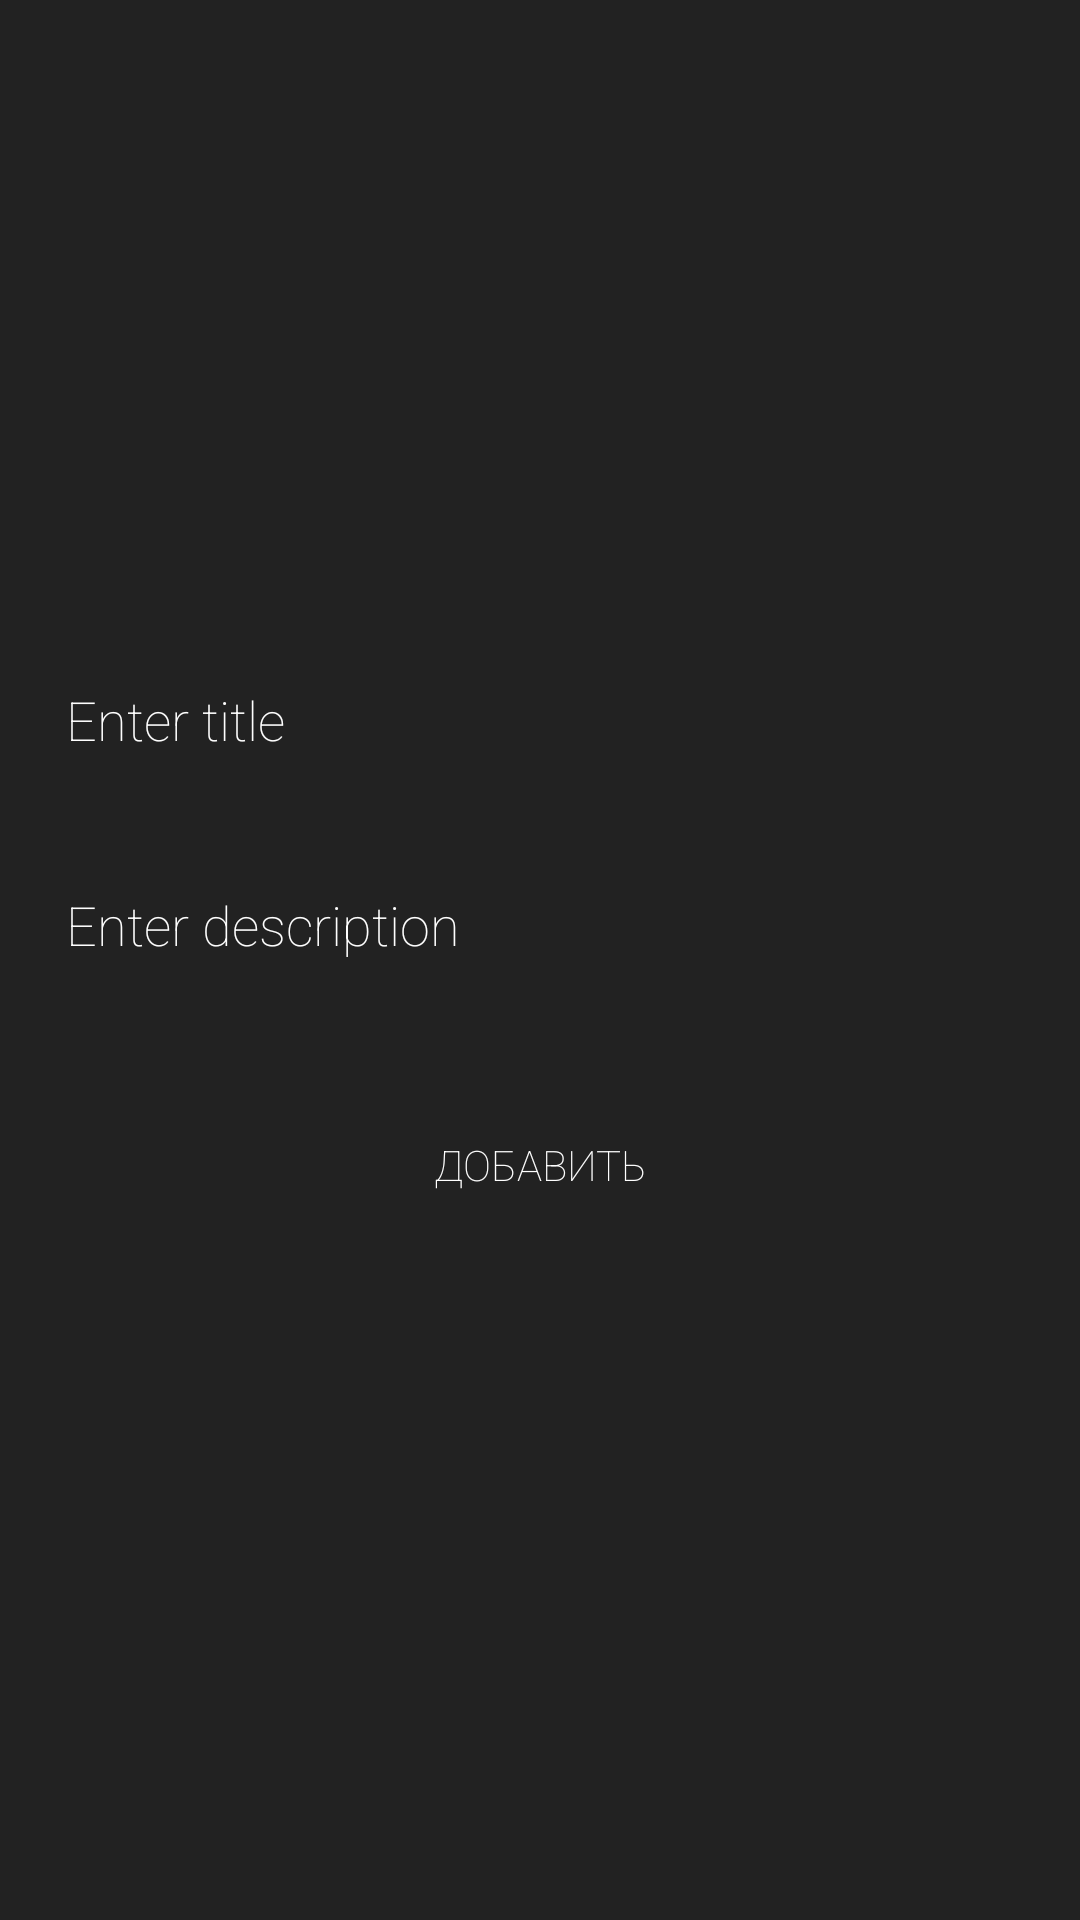

Android layout source for this screen:
<!-- AndroidManifest.xml: application theme Theme.This4homework -->
<!-- res/layout/activity_second.xml -->
<?xml version="1.0" encoding="utf-8"?>
<RelativeLayout xmlns:android="http://schemas.android.com/apk/res/android"
    xmlns:app="http://schemas.android.com/apk/res-auto"
    xmlns:tools="http://schemas.android.com/tools"
    android:layout_width="match_parent"
    android:layout_height="match_parent"
    android:background="#222"
    android:gravity="center"


    tools:context=".SecondActivity">


    <EditText
        android:id="@+id/et_title"
        android:layout_width="match_parent"
        android:layout_height="wrap_content"
        android:layout_margin="22dp"
        android:background="@drawable/style_inputs"

        android:backgroundTint="@color/black"
        android:fontFamily="sans-serif-thin"
        android:hint="Enter title"
        android:textColor="@color/white"
        android:textColorHint="@color/white"


        />

    <EditText
        android:id="@+id/et_descripton"
        android:layout_width="match_parent"
        android:layout_height="wrap_content"
        android:layout_below="@id/et_title"
        android:layout_margin="22dp"
        android:background="@drawable/style_inputs"
        android:backgroundTint="@color/black"
        android:fontFamily="sans-serif-thin"
        android:hint="Enter description"
        android:textColor="@color/white"
        android:textColorHint="@color/white"


        />

    <Button
        android:id="@+id/add_btn_task"

        android:layout_width="match_parent"
        android:layout_height="wrap_content"
        android:layout_below="@id/et_descripton"
        android:layout_margin="22dp"
        android:background="@drawable/style_inputs"
        android:backgroundTint="@color/black"
        android:fontFamily="sans-serif-thin"
        android:text="Добавить"
        android:textColor="@color/white"

        />

</RelativeLayout>
<!-- resources referenced by this layout -->
<resources>
  <style name="Theme.This4homework" parent="Theme.MaterialComponents.DayNight.DarkActionBar">
          
          <item name="colorPrimary">@color/purple_500</item>
          <item name="colorPrimaryVariant">@color/purple_700</item>
          <item name="colorOnPrimary">@color/white</item>
          
          <item name="colorSecondary">@color/teal_200</item>
          <item name="colorSecondaryVariant">@color/teal_700</item>
          <item name="colorOnSecondary">@color/black</item>
          
          <item name="android:statusBarColor" tools:targetApi="l">?attr/colorPrimaryVariant</item>
          
      </style>
  <!-- not gathered from this repository: default colours our renderer supplied (Android Studio template values) -->
  <color name="purple_500">#FF6200EE</color>
  <color name="purple_700">#FF3700B3</color>
  <color name="teal_200">#FF03DAC5</color>
  <color name="teal_700">#FF018786</color>
  <color name="black">#FF000000</color>
  <color name="white">#FFFFFFFF</color>
</resources>
